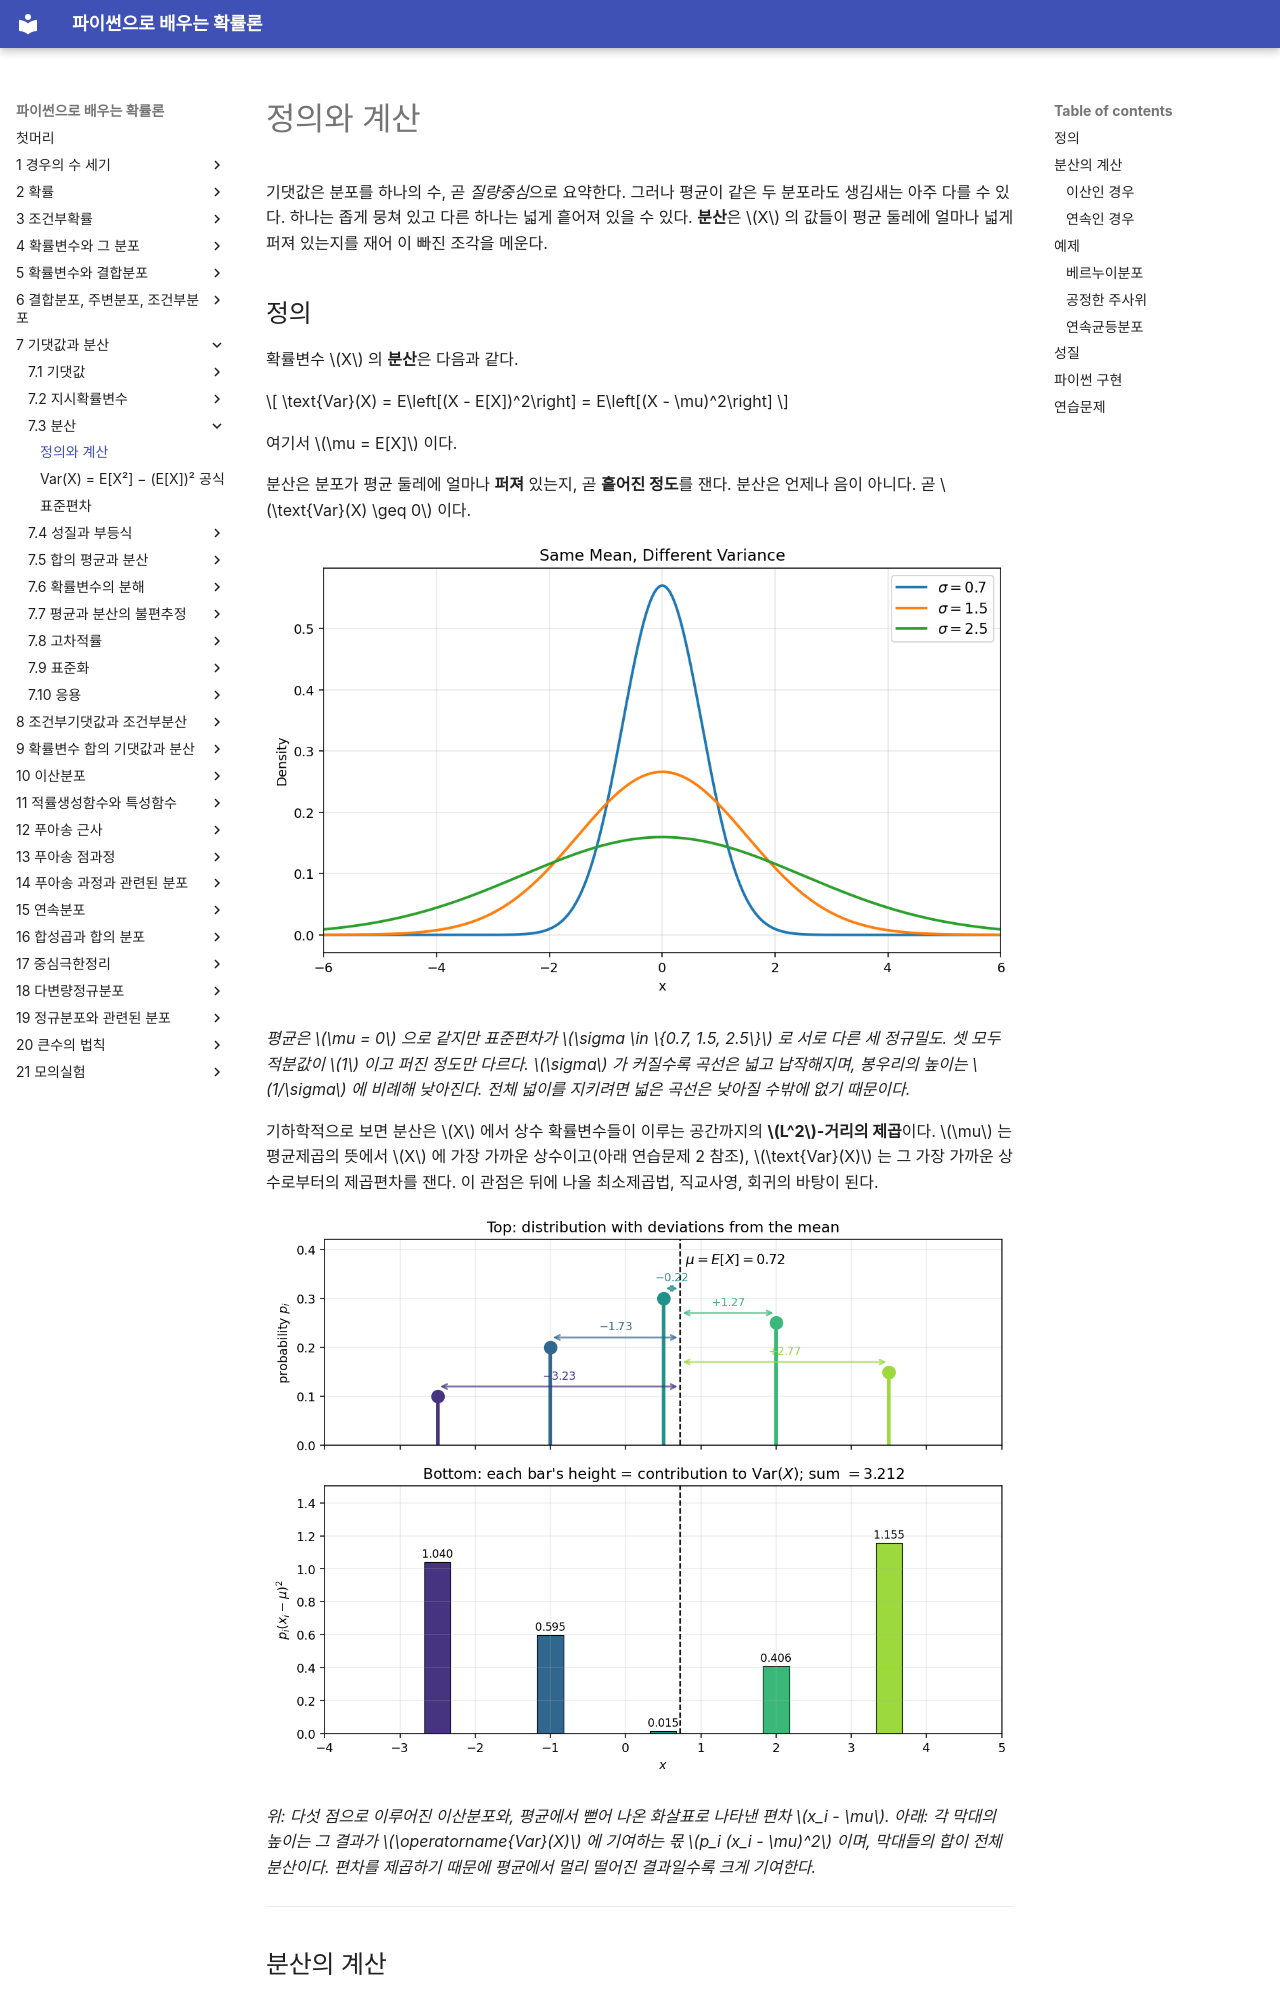

repository: SungchulLee/undergraduate_probability_book_writing · page: ch07/variance/definition/index.html · generator: mkdocs

# 정의와 계산

기댓값은 분포를 하나의 수, 곧 *질량중심*으로 요약한다. 그러나 평균이 같은 두 분포라도 생김새는 아주 다를 수 있다. 하나는 좁게 뭉쳐 있고 다른 하나는 넓게 흩어져 있을 수 있다. **분산**은 $X$ 의 값들이 평균 둘레에 얼마나 넓게 퍼져 있는지를 재어 이 빠진 조각을 메운다.

## 정의

확률변수 $X$ 의 **분산**은 다음과 같다.

$$
\text{Var}(X) = E\left[(X - E[X])^2\right] = E\left[(X - \mu)^2\right]
$$

여기서 $\mu = E[X]$ 이다.

분산은 분포가 평균 둘레에 얼마나 **퍼져** 있는지, 곧 **흩어진 정도**를 잰다. 분산은 언제나 음이 아니다. 곧 $\text{Var}(X) \geq 0$ 이다.

![평균은 같고 분산은 다른 경우: σ = 0.7, 1.5, 2.5 인 세 정규밀도](img/same_mean_diff_variance.png)

*평균은 $\mu = 0$ 으로 같지만 표준편차가 $\sigma \in \{0.7, 1.5, 2.5\}$ 로 서로 다른 세 정규밀도. 셋 모두 적분값이 $1$ 이고 퍼진 정도만 다르다. $\sigma$ 가 커질수록 곡선은 넓고 납작해지며, 봉우리의 높이는 $1/\sigma$ 에 비례해 낮아진다. 전체 넓이를 지키려면 넓은 곡선은 낮아질 수밖에 없기 때문이다.*

기하학적으로 보면 분산은 $X$ 에서 상수 확률변수들이 이루는 공간까지의 **$L^2$-거리의 제곱**이다. $\mu$ 는 평균제곱의 뜻에서 $X$ 에 가장 가까운 상수이고(아래 연습문제 2 참조), $\text{Var}(X)$ 는 그 가장 가까운 상수로부터의 제곱편차를 잰다. 이 관점은 뒤에 나올 최소제곱법, 직교사영, 회귀의 바탕이 된다.

![분산에 기여하는 제곱편차를 나타낸 이산분포](img/variance_geometric.png)

*위: 다섯 점으로 이루어진 이산분포와, 평균에서 뻗어 나온 화살표로 나타낸 편차 $x_i - \mu$. 아래: 각 막대의 높이는 그 결과가 $\operatorname{Var}(X)$ 에 기여하는 몫 $p_i (x_i - \mu)^2$ 이며, 막대들의 합이 전체 분산이다. 편차를 제곱하기 때문에 평균에서 멀리 떨어진 결과일수록 크게 기여한다.*

---

## 분산의 계산

### 이산인 경우

$$
\text{Var}(X) = \sum_x (x - \mu)^2 \, p(x)
$$

### 연속인 경우

$$
\text{Var}(X) = \int_{-\infty}^{\infty} (x - \mu)^2 \, f(x) \, dx
$$

---

## 예제

### 베르누이분포

$X \sim \text{Bernoulli}(p)$ 이면 $\mu = p$ 이고 다음을 얻는다.

$$
\text{Var}(X) = (0-p)^2(1-p) + (1-p)^2 p = p^2(1-p) + (1-p)^2 p = p(1-p) = pq
$$

### 공정한 주사위

$X$ 가 공정한 주사위의 눈이면 $\mu = 3.5$ 이고 다음을 얻는다.

$$
\text{Var}(X) = \frac{1}{6}\sum_{k=1}^6 (k - 3.5)^2 = \frac{(2.5)^2 + (1.5)^2 + (0.5)^2 + (0.5)^2 + (1.5)^2 + (2.5)^2}{6} = \frac{17.5}{6} \approx 2.917
$$

### 연속균등분포

$X \sim \text{Uniform}(a,b)$ 이면 다음과 같다.

$$
\text{Var}(X) = \frac{(b-a)^2}{12}
$$

---
